Labelled photos from "split_data", an image-classification folder in mdtajuddin809/palm-Leaf-Disease-Detection. The possible labels are: boron deficiency, healthy, kalium, nitrogen deficiency.

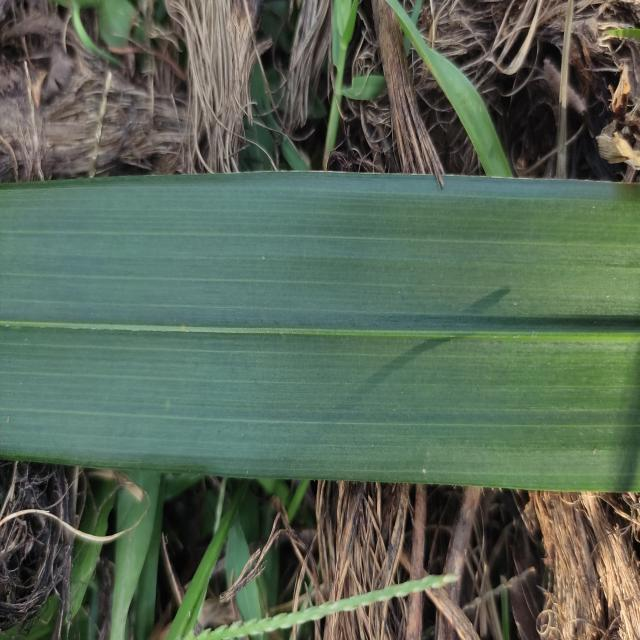
Label: healthy

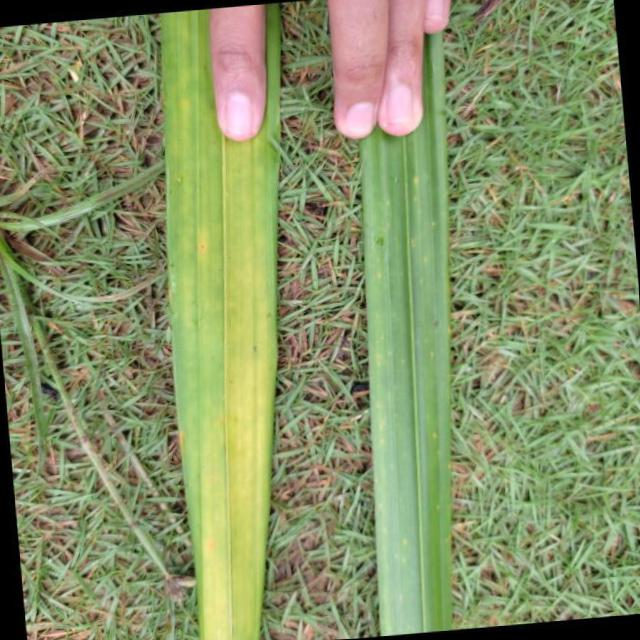
Label: nitrogen deficiency

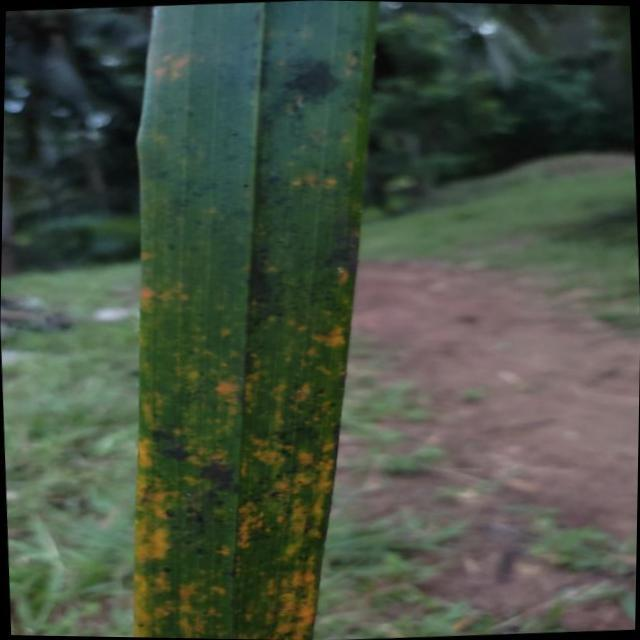
Label: kalium

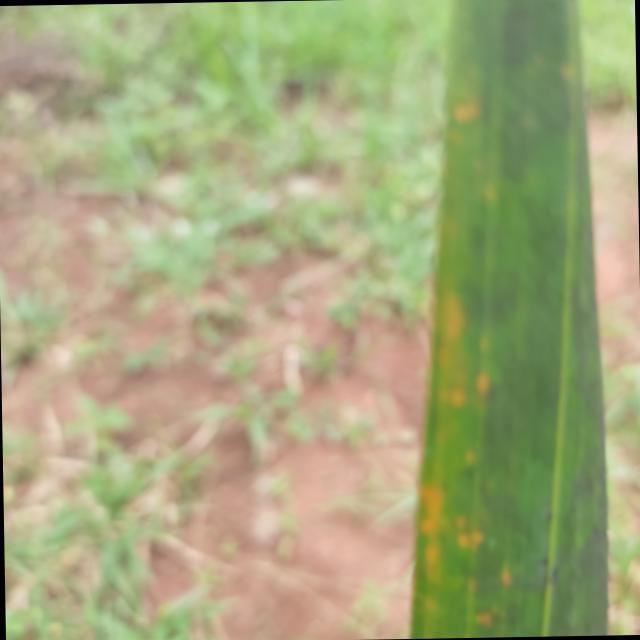
Label: kalium

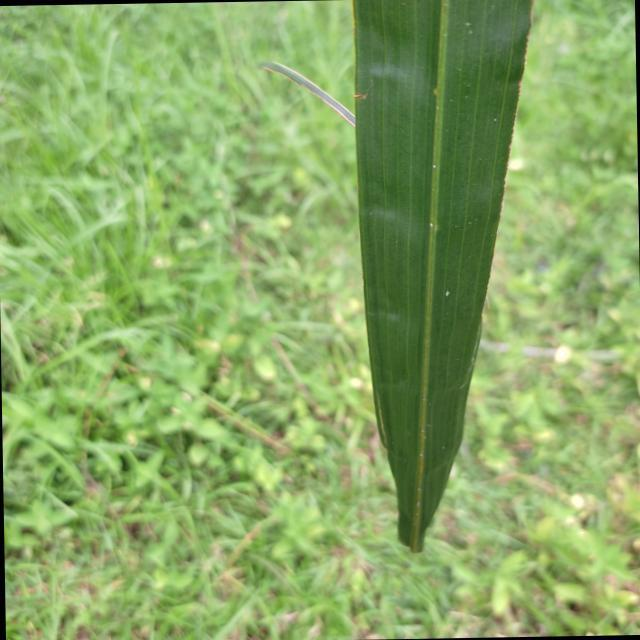
Label: boron deficiency

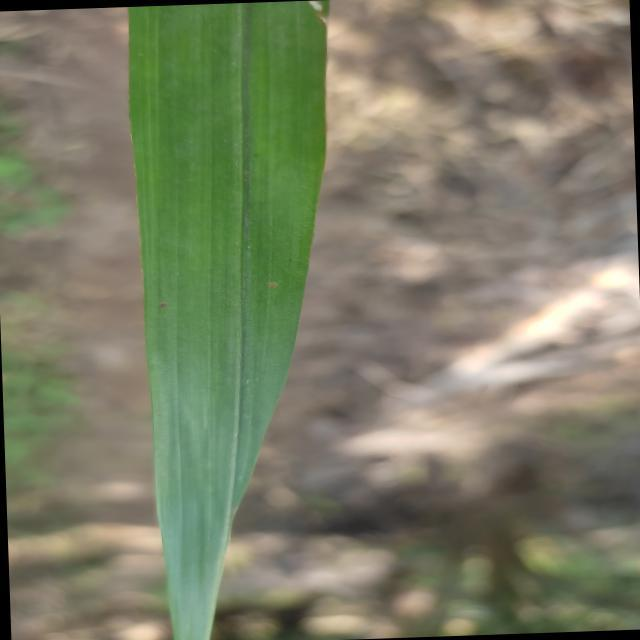
Label: healthy
